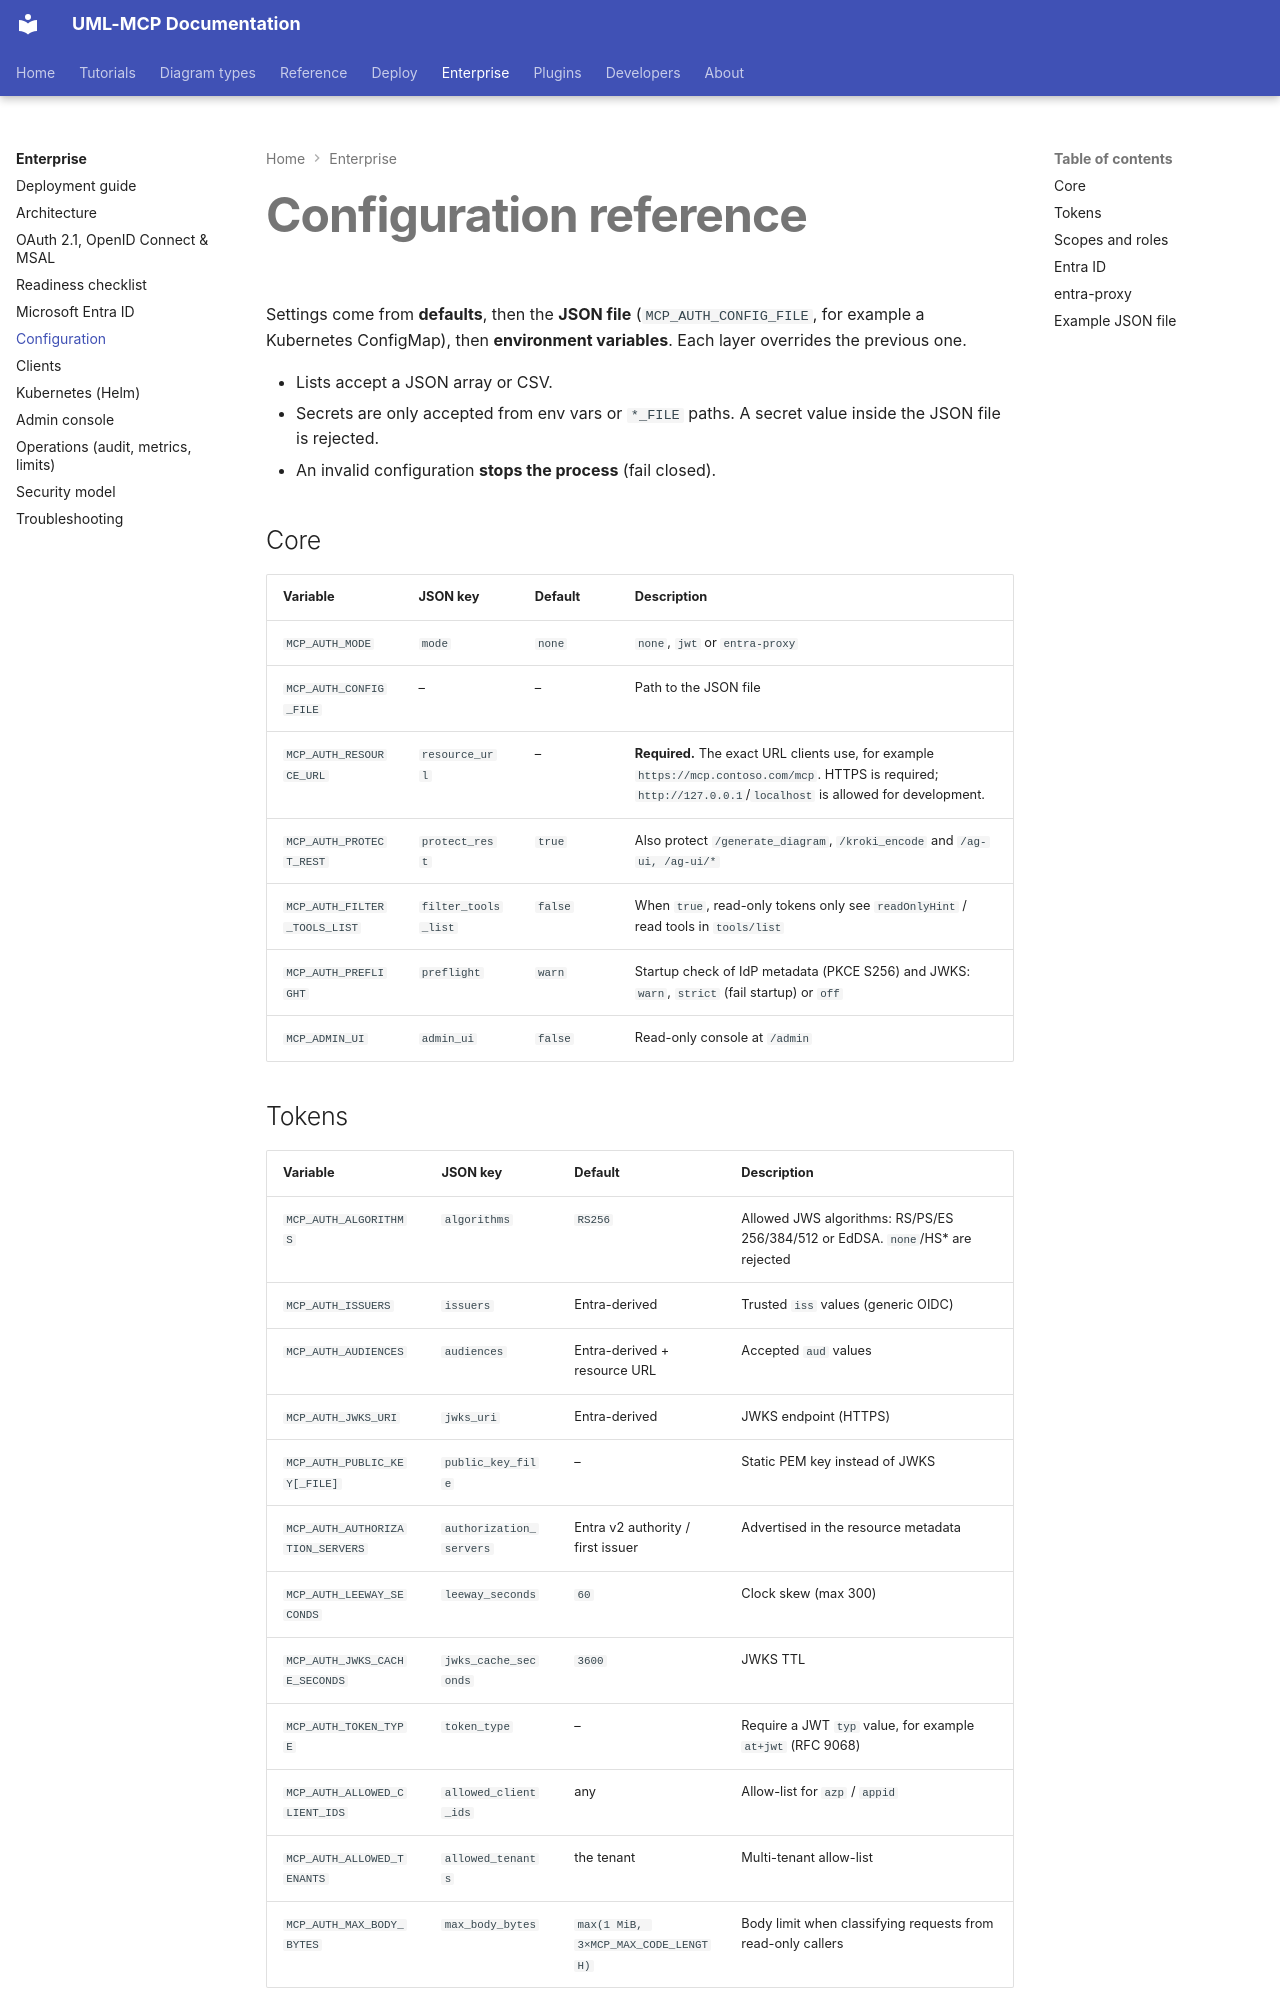

repository: antoinebou12/uml-mcp · page: enterprise/configuration/index.html · generator: mkdocs

---
title: Enterprise auth configuration
description: "All MCP_AUTH_* environment variables and the JSON config file (MCP_AUTH_CONFIG_FILE)."
---

# Configuration reference

Settings come from **defaults**, then the **JSON file** (`MCP_AUTH_CONFIG_FILE`, for
example a Kubernetes ConfigMap), then **environment variables**. Each layer
overrides the previous one.

- Lists accept a JSON array or CSV.
- Secrets are only accepted from env vars or `*_FILE` paths. A secret value inside
  the JSON file is rejected.
- An invalid configuration **stops the process** (fail closed).

## Core

| Variable | JSON key | Default | Description |
| --- | --- | --- | --- |
| `MCP_AUTH_MODE` | `mode` | `none` | `none`, `jwt` or `entra-proxy` |
| `MCP_AUTH_CONFIG_FILE` | – | – | Path to the JSON file |
| `MCP_AUTH_RESOURCE_URL` | `resource_url` | – | **Required.** The exact URL clients use, for example `https://mcp.contoso.com/mcp`. HTTPS is required; `http://127.0.0.1`/`localhost` is allowed for development. |
| `MCP_AUTH_PROTECT_REST` | `protect_rest` | `true` | Also protect `/generate_diagram`, `/kroki_encode` and `/ag-ui, /ag-ui/*` |
| `MCP_AUTH_FILTER_TOOLS_LIST` | `filter_tools_list` | `false` | When `true`, read-only tokens only see `readOnlyHint` / read tools in `tools/list` |
| `MCP_AUTH_PREFLIGHT` | `preflight` | `warn` | Startup check of IdP metadata (PKCE S256) and JWKS: `warn`, `strict` (fail startup) or `off` |
| `MCP_ADMIN_UI` | `admin_ui` | `false` | Read-only console at `/admin` |

## Tokens

| Variable | JSON key | Default | Description |
| --- | --- | --- | --- |
| `MCP_AUTH_ALGORITHMS` | `algorithms` | `RS256` | Allowed JWS algorithms: RS/PS/ES 256/384/512 or EdDSA. `none`/HS* are rejected |
| `MCP_AUTH_ISSUERS` | `issuers` | Entra-derived | Trusted `iss` values (generic OIDC) |
| `MCP_AUTH_AUDIENCES` | `audiences` | Entra-derived + resource URL | Accepted `aud` values |
| `MCP_AUTH_JWKS_URI` | `jwks_uri` | Entra-derived | JWKS endpoint (HTTPS) |
| `MCP_AUTH_PUBLIC_KEY[_FILE]` | `public_key_file` | – | Static PEM key instead of JWKS |
| `MCP_AUTH_AUTHORIZATION_SERVERS` | `authorization_servers` | Entra v2 authority / first issuer | Advertised in the resource metadata |
| `MCP_AUTH_LEEWAY_SECONDS` | `leeway_seconds` | `60` | Clock skew (max 300) |
| `MCP_AUTH_JWKS_CACHE_SECONDS` | `jwks_cache_seconds` | `3600` | JWKS TTL |
| `MCP_AUTH_TOKEN_TYPE` | `token_type` | – | Require a JWT `typ` value, for example `at+jwt` (RFC 9068) |
| `MCP_AUTH_ALLOWED_CLIENT_IDS` | `allowed_client_ids` | any | Allow-list for `azp` / `appid` |
| `MCP_AUTH_ALLOWED_TENANTS` | `allowed_tenants` | the tenant | Multi-tenant allow-list |
| `MCP_AUTH_MAX_BODY_BYTES` | `max_body_bytes` | `max(1 MiB, 3×MCP_MAX_CODE_LENGTH)` | Body limit when classifying requests from read-only callers |
